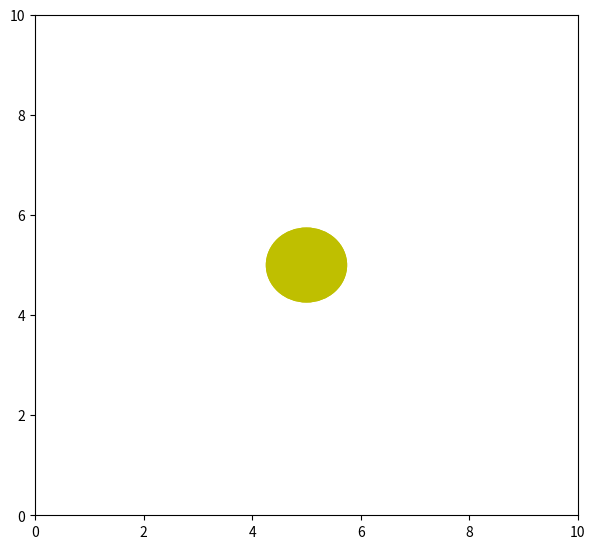

Python code for this plot:
# credits: https://nickcharlton.net/posts/drawing-animating-shapes-matplotlib.html
import numpy as np
from matplotlib import pyplot as plt
from matplotlib import animation

fig = plt.figure()
fig.set_dpi(100)
fig.set_size_inches(7, 6.5)

ax = plt.axes(xlim=(0, 10), ylim=(0, 10))
patch = plt.Circle((5, -5), 0.75, fc='y')

def init():
    patch.center = (5, 5)
    ax.add_patch(patch)
    return patch,

def animate(i):
    x, y = patch.center
    x = 5 + 3 * np.sin(np.radians(i))
    y = 5 + 3 * np.cos(np.radians(i))
    patch.center = (x, y)
    return patch,

anim = animation.FuncAnimation(fig, animate,
                               init_func=init,
                               frames=360,
                               interval=20,
                               blit=True)

plt.show()

